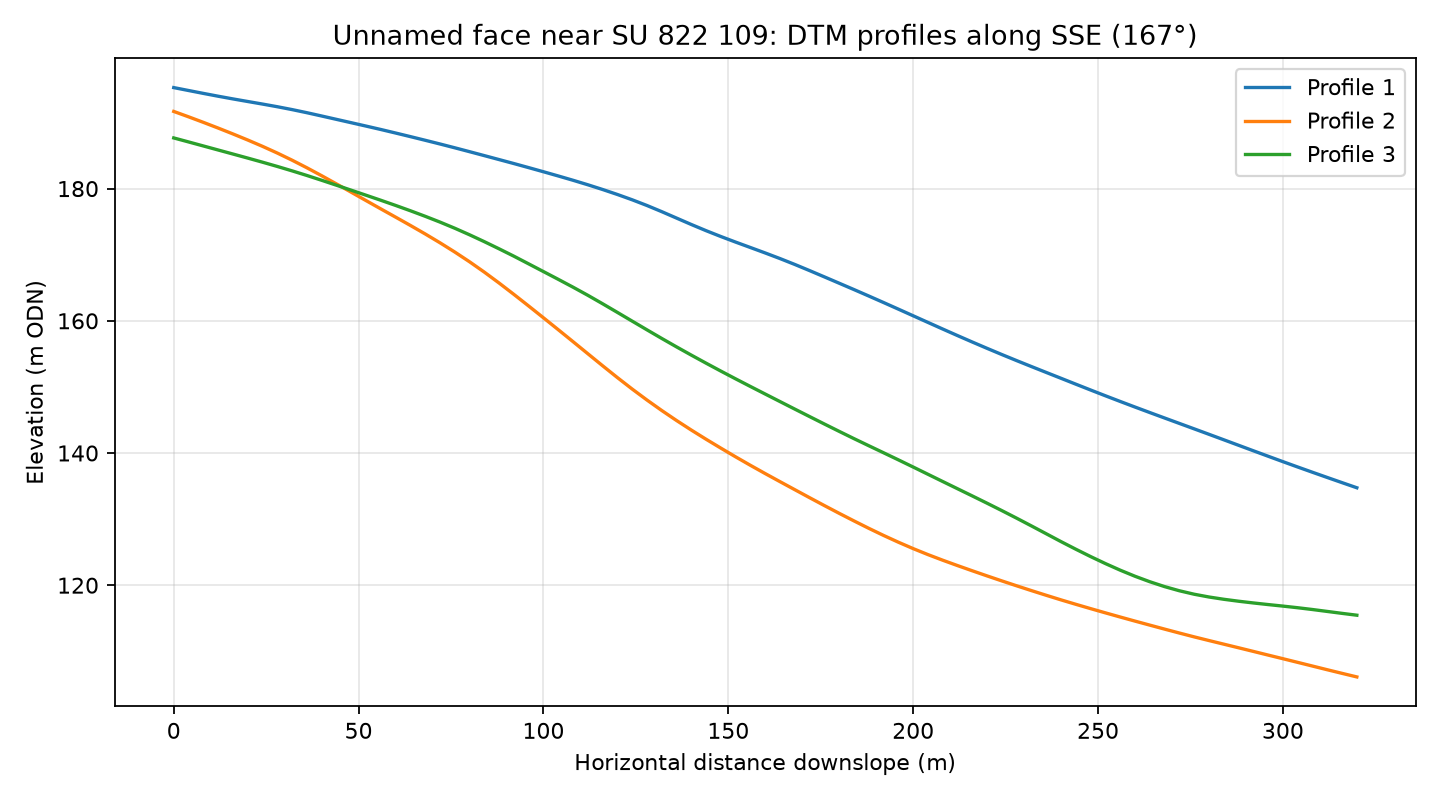

Source data for this figure (header and first rows):
profile, distance_m, elevation_m
1, 0.0, 195.3
1, 4.0, 194.8
1, 8.0, 194.4
1, 12.0, 194
1, 16.0, 193.6
1, 20.0, 193.2
1, 24.0, 192.8
1, 28.0, 192.4
1, 32.0, 192
1, 36.0, 191.5
1, 40.0, 191
1, 44.0, 190.5
1, 48.0, 190
1, 52.0, 189.5
1, 56.0, 188.9
1, 60.0, 188.4
1, 64.0, 187.9
1, 68.0, 187.3
1, 72.0, 186.8
1, 76.0, 186.2
1, 80.0, 185.6
1, 84.0, 185
1, 88.0, 184.4
1, 92.0, 183.8
1, 96.0, 183.2
1, 100.0, 182.5
1, 104.0, 181.9
1, 108.0, 181.3
1, 112.0, 180.6
1, 116.0, 179.9
1, 120.0, 179.1
1, 124.0, 178.3
1, 128.0, 177.4
1, 132.0, 176.5
1, 136.0, 175.5
1, 140.0, 174.6
1, 144.0, 173.6
1, 148.0, 172.7
1, 152.0, 171.9
1, 156.0, 171.1
1, 160.0, 170.3
1, 164.0, 169.4
1, 168.0, 168.5
1, 172.0, 167.6
1, 176.0, 166.6
1, 180.0, 165.7
1, 184.0, 164.7
1, 188.0, 163.7
1, 192.0, 162.8
1, 196.0, 161.8
1, 200.0, 160.8
1, 204.0, 159.8
1, 208.0, 158.8
1, 212.0, 157.8
1, 216.0, 156.8
1, 220.0, 155.8
1, 224.0, 154.9
1, 228.0, 154
1, 232.0, 153.1
1, 236.0, 152.2
... 183 more rows
